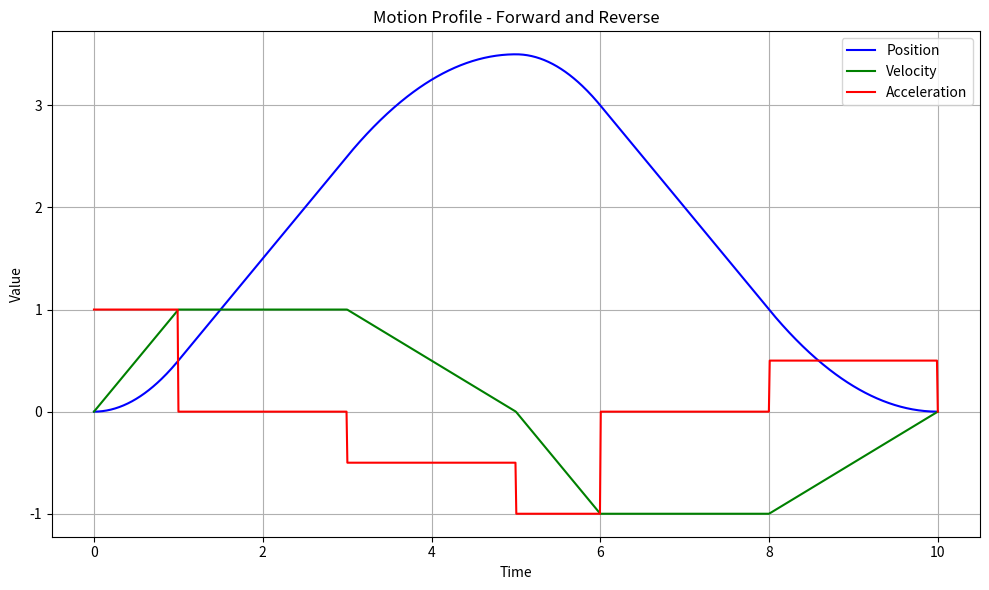

Recreate this plot in Python.
import numpy as np
import matplotlib.pyplot as plt

# Time array
t = np.linspace(0, 10, 1000)

# Asymmetric motion profile parameters
accel_time = 1.0
cruise_time = 2.0
decel_time = 2.0
max_velocity = 1.0

# Calculate profile segments for forward motion
position = np.zeros_like(t)
velocity = np.zeros_like(t)
acceleration = np.zeros_like(t)

# Calculate end position of forward motion for later use
forward_end_pos = (max_velocity * accel_time / 2) + \
                 (max_velocity * cruise_time) + \
                 (max_velocity * decel_time - 0.5 * (max_velocity / decel_time) * decel_time**2)

for i, time in enumerate(t):
    if time < 5: # Forward motion in first half
        if time < accel_time:
            # Acceleration phase
            acceleration[i] = max_velocity / accel_time
            velocity[i] = (max_velocity / accel_time) * time
            position[i] = 0.5 * (max_velocity / accel_time) * time**2
            
        elif time < (accel_time + cruise_time):
            # Constant velocity phase
            acceleration[i] = 0
            velocity[i] = max_velocity
            position[i] = (max_velocity * accel_time / 2) + \
                         max_velocity * (time - accel_time)
            
        elif time < (accel_time + cruise_time + decel_time):
            # Deceleration phase
            decel = max_velocity / decel_time
            t_decel = time - (accel_time + cruise_time)
            acceleration[i] = -decel
            velocity[i] = max_velocity - decel * t_decel
            position[i] = (max_velocity * accel_time / 2) + \
                         (max_velocity * cruise_time) + \
                         (max_velocity * t_decel - 0.5 * decel * t_decel**2)
    else: # Reverse motion in second half
        rel_time = time - 5
        if rel_time < accel_time:
            # Acceleration phase
            acceleration[i] = -max_velocity / accel_time
            velocity[i] = -(max_velocity / accel_time) * rel_time
            position[i] = forward_end_pos - 0.5 * (max_velocity / accel_time) * rel_time**2
            
        elif rel_time < (accel_time + cruise_time):
            # Constant velocity phase
            acceleration[i] = 0
            velocity[i] = -max_velocity
            position[i] = forward_end_pos - ((max_velocity * accel_time / 2) + \
                         max_velocity * (rel_time - accel_time))
            
        elif rel_time < (accel_time + cruise_time + decel_time):
            # Deceleration phase
            decel = max_velocity / decel_time
            t_decel = rel_time - (accel_time + cruise_time)
            acceleration[i] = decel
            velocity[i] = -max_velocity + decel * t_decel
            position[i] = forward_end_pos - ((max_velocity * accel_time / 2) + \
                         (max_velocity * cruise_time) + \
                         (max_velocity * t_decel - 0.5 * decel * t_decel**2))

# Create single plot
plt.figure(figsize=(10, 6))
plt.plot(t, position, 'b-', label='Position')
plt.plot(t, velocity, 'g-', label='Velocity')
plt.plot(t, acceleration, 'r-', label='Acceleration')
plt.xlabel('Time')
plt.ylabel('Value')
plt.title('Motion Profile - Forward and Reverse')
plt.grid(True)
plt.legend()
plt.tight_layout()
plt.show()
